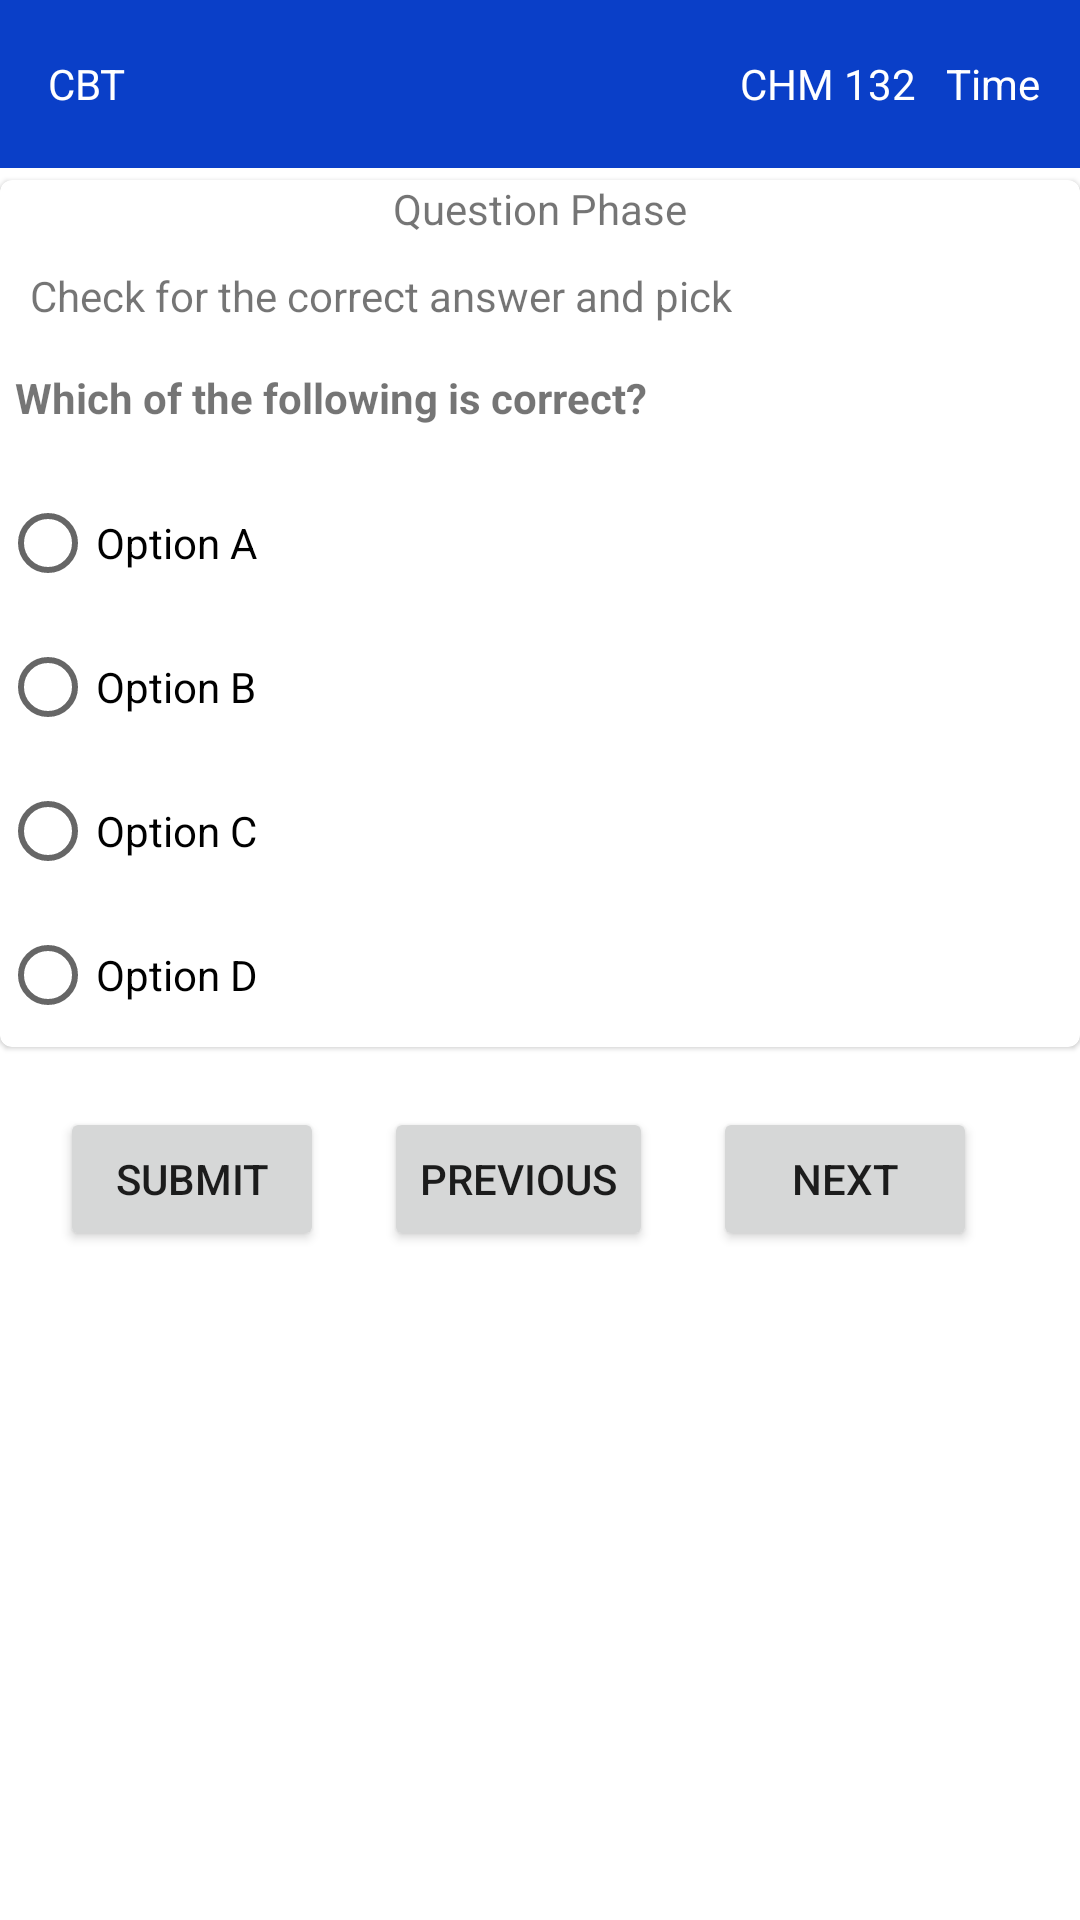

Reconstruct the res/layout file that produces this screen, plus the resources it refers to.
<!-- AndroidManifest.xml: application theme Theme.UnilorinApp -->
<!-- res/layout/activity_chm132.xml -->
<?xml version="1.0" encoding="utf-8"?>
<androidx.constraintlayout.widget.ConstraintLayout xmlns:android="http://schemas.android.com/apk/res/android"
    xmlns:app="http://schemas.android.com/apk/res-auto"
    xmlns:tools="http://schemas.android.com/tools"
    android:layout_width="match_parent"
    android:layout_height="match_parent"
    tools:context=".Activity.Questions.SecondSemester100l.Chm132Activity">

    <com.google.android.material.appbar.AppBarLayout
        android:layout_width="match_parent"
        android:layout_height="wrap_content"
        android:id="@+id/appBar"
        app:layout_constraintTop_toTopOf="parent"
        app:layout_constraintStart_toStartOf="parent"
        app:layout_constraintEnd_toEndOf="parent">

        <androidx.appcompat.widget.Toolbar
            android:layout_width="match_parent"
            android:layout_height="wrap_content"
            android:id="@+id/toolbar">

            <androidx.constraintlayout.widget.ConstraintLayout
                android:layout_width="wrap_content"
                android:layout_height="wrap_content">

                <TextView
                    android:layout_width="wrap_content"
                    android:layout_height="wrap_content"
                    android:text="CBT "
                    android:id="@+id/txtCbt"
                    android:textColor="#ffff"
                    app:layout_constraintStart_toStartOf="parent"
                    app:layout_constraintTop_toTopOf="parent"/>

                <TextView
                    android:layout_width="wrap_content"
                    android:layout_height="wrap_content"
                    android:layout_marginStart="160dp"
                    android:text="CHM 132"
                    android:id="@+id/txtSubject"
                    android:textColor="#ffff"
                    app:layout_constraintTop_toTopOf="parent"
                    app:layout_constraintStart_toEndOf="@id/txtCbt"
                    app:layout_constraintEnd_toEndOf="parent"/>

                <TextView
                    android:layout_width="wrap_content"
                    android:layout_height="wrap_content"
                    app:layout_constraintStart_toEndOf="@id/txtSubject"
                    app:layout_constraintTop_toTopOf="parent"
                    android:id="@+id/timeText"
                    android:text="Time"
                    android:textColor="@color/white"
                    android:layout_marginStart="10dp"/>
            </androidx.constraintlayout.widget.ConstraintLayout>

        </androidx.appcompat.widget.Toolbar>
    </com.google.android.material.appbar.AppBarLayout>

    <com.google.android.material.card.MaterialCardView
        android:layout_width="match_parent"
        android:layout_height="wrap_content"
        android:layout_marginTop="60dp"
        android:elevation="10dp"
        android:id="@+id/materialCard"
        app:layout_constraintStart_toStartOf="parent"
        app:layout_constraintTop_toTopOf="@id/appBar">

        <androidx.constraintlayout.widget.ConstraintLayout
            android:layout_width="match_parent"
            android:layout_height="match_parent">

            <TextView
                android:layout_width="wrap_content"
                android:layout_height="wrap_content"
                app:layout_constraintStart_toStartOf="parent"
                app:layout_constraintEnd_toEndOf="parent"
                android:text="@string/question_phase"
                android:id="@+id/question1"
                app:layout_constraintTop_toTopOf="parent"/>

            <TextView
                android:layout_width="wrap_content"
                android:layout_height="wrap_content"
                app:layout_constraintTop_toBottomOf="@id/question1"
                app:layout_constraintStart_toStartOf="parent"
                android:text="@string/check"
                android:id="@+id/check"
                android:padding="10dp"
                />

            <TextView
                android:layout_width="match_parent"
                android:layout_height="wrap_content"
                android:id="@+id/txtAnswer"
                android:visibility="gone"
                android:paddingBottom="10dp"
                app:layout_constraintTop_toBottomOf="@id/rbGroup"
                android:layout_margin="8dp"/>

            <TextView
                android:layout_width="wrap_content"
                android:layout_height="wrap_content"
                android:id="@+id/questionText"
                app:layout_constraintStart_toStartOf="parent"
                app:layout_constraintTop_toBottomOf="@id/check"
                android:textStyle="bold"
                android:padding="5dp"
                android:text="@string/which"/>

            <RadioGroup
                android:layout_width="match_parent"
                android:layout_height="wrap_content"
                app:layout_constraintEnd_toEndOf="parent"
                app:layout_constraintStart_toStartOf="parent"
                app:layout_constraintTop_toBottomOf="@id/questionText"
                android:orientation="vertical"
                android:layout_marginTop="10dp"
                android:id="@+id/rbGroup" >

                <RadioButton
                    android:layout_width="match_parent"
                    android:layout_height="wrap_content"
                    android:id="@+id/radioA"
                    android:text="@string/option_a"/>

                <RadioButton
                    android:id="@+id/radioB"
                    android:layout_width="match_parent"
                    android:layout_height="wrap_content"
                    android:text="@string/option_b" />

                <RadioButton
                    android:layout_width="match_parent"
                    android:layout_height="wrap_content"
                    android:id="@+id/radioC"
                    android:text="@string/option_c"/>

                <RadioButton
                    android:layout_width="match_parent"
                    android:layout_height="wrap_content"
                    android:id="@+id/radioD"
                    android:text="@string/option_d"/>

            </RadioGroup>

        </androidx.constraintlayout.widget.ConstraintLayout>



    </com.google.android.material.card.MaterialCardView>

    <Button
        android:layout_width="wrap_content"
        android:layout_height="wrap_content"
        app:layout_constraintTop_toBottomOf="@id/materialCard"
        android:id="@+id/buttonGoto"
        app:layout_constraintStart_toStartOf="parent"
        android:layout_margin="20dp"
        android:text="@string/submit"
        />

    <Button
        android:layout_width="wrap_content"
        android:layout_height="wrap_content"
        android:layout_margin="20dp"
        app:layout_constraintTop_toBottomOf="@id/materialCard"
        app:layout_constraintStart_toEndOf="@id/buttonGoto"
        android:text="@string/previous"
        android:id="@+id/button_previous"
        />

    <Button
        android:layout_width="wrap_content"
        android:layout_height="wrap_content"
        android:layout_margin="20dp"
        android:id="@+id/btnNext"
        app:layout_constraintTop_toBottomOf="@id/materialCard"
        app:layout_constraintStart_toEndOf="@id/button_previous"
        android:text="@string/next"
        />

</androidx.constraintlayout.widget.ConstraintLayout>
<!-- resources referenced by this layout -->
<resources>
  <color name="white">#FFFFFFFF</color>
  <string name="check">Check for the correct answer and pick</string>
  <string name="next">Next</string>
  <string name="option_a">Option A</string>
  <string name="option_b">Option B</string>
  <string name="option_c">Option C</string>
  <string name="option_d">Option D</string>
  <string name="previous">Previous</string>
  <string name="question_phase">Question Phase</string>
  <string name="submit">Submit</string>
  <string name="which">Which of the following is correct?</string>
  <style name="Theme.UnilorinApp" parent="Theme.MaterialComponents.DayNight.DarkActionBar">
          
          <item name="colorPrimary">@color/blue</item>
          <item name="colorPrimaryVariant">@color/blue</item>
          <item name="colorOnPrimary">@color/white</item>
          
          <item name="colorSecondary">@color/teal_200</item>
          <item name="colorSecondaryVariant">@color/teal_700</item>
          <item name="colorOnSecondary">@color/black</item>
          
          <item name="android:statusBarColor" tools:targetApi="l">?attr/colorPrimaryVariant</item>
          
      </style>
  <color name="blue">#0A3FC8</color>
  <color name="teal_200">#FF03DAC5</color>
  <color name="teal_700">#FF018786</color>
  <color name="black">#FF000000</color>
</resources>
